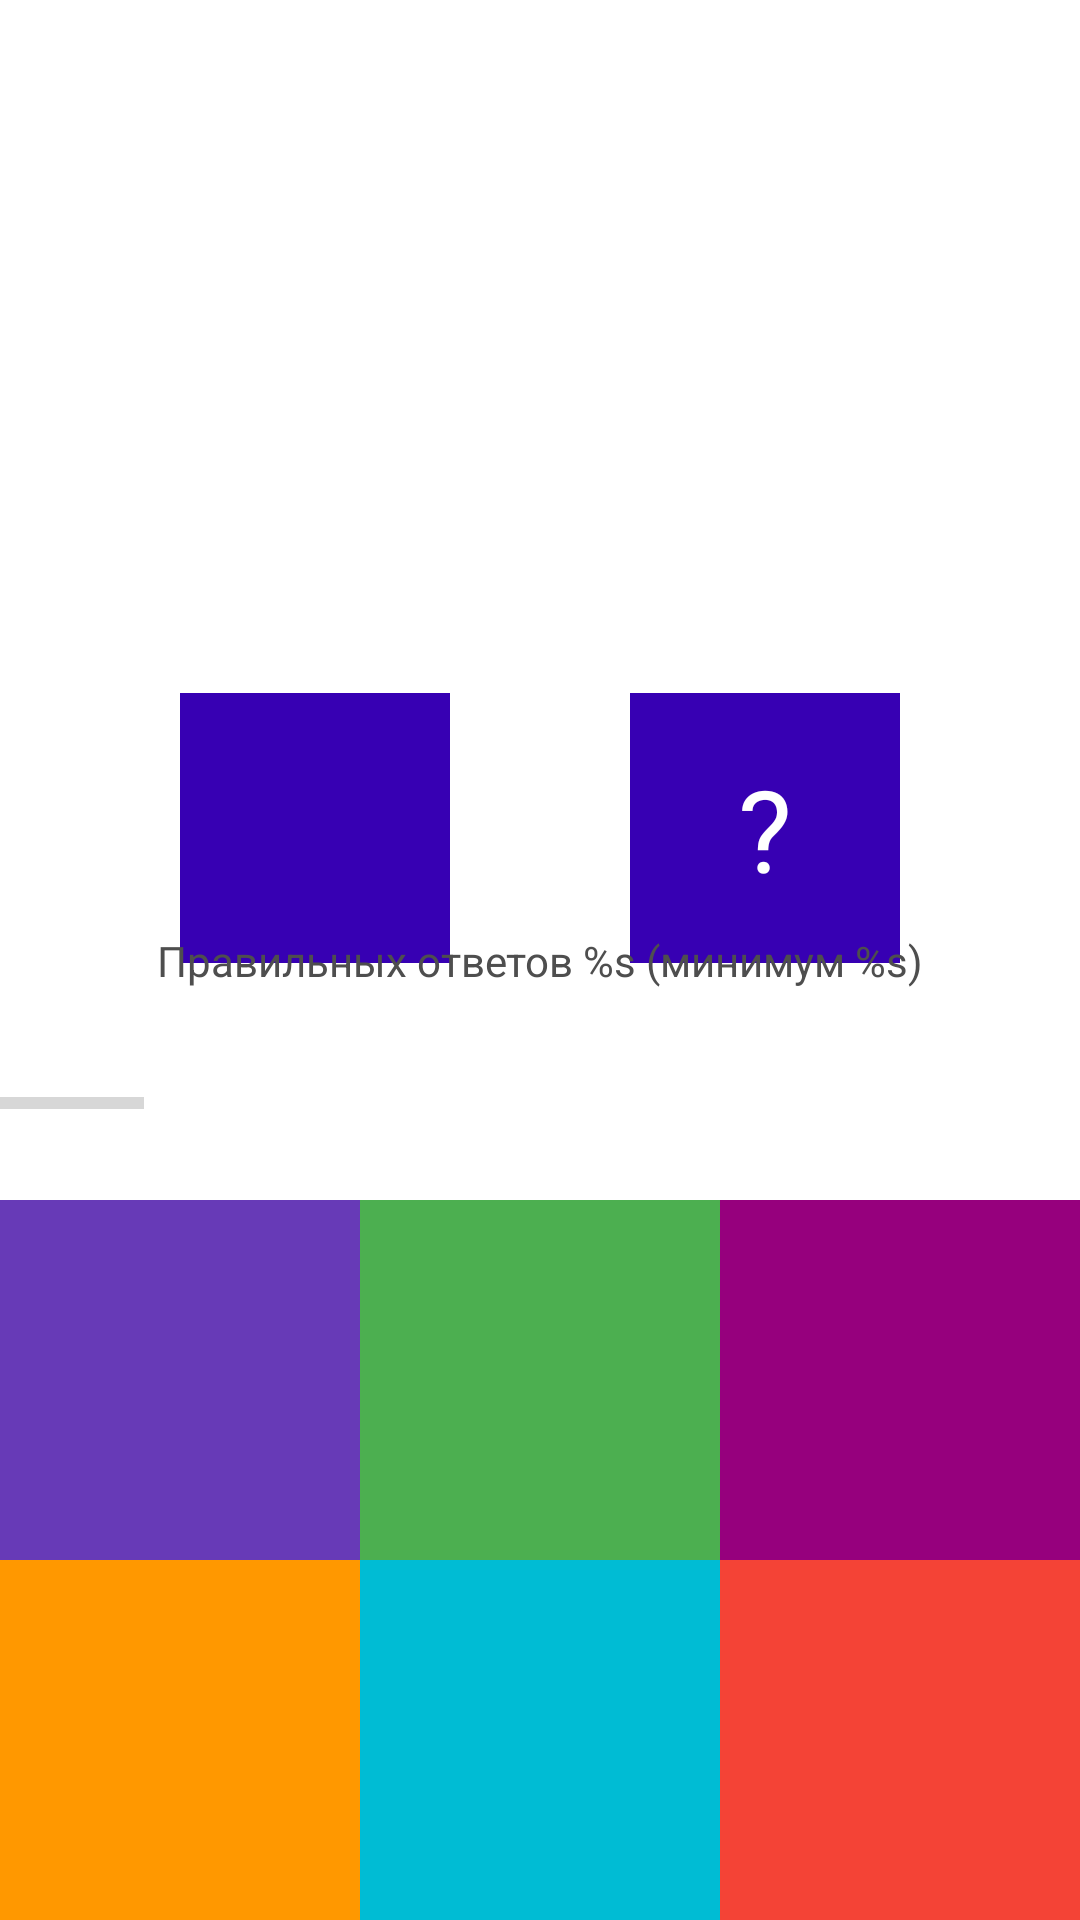

Reconstruct the res/layout file that produces this screen, plus the resources it refers to.
<!-- AndroidManifest.xml: application theme Theme.LetsGoCount -->
<!-- res/layout/fragment_game.xml -->
<?xml version="1.0" encoding="utf-8"?>
<androidx.constraintlayout.widget.ConstraintLayout xmlns:android="http://schemas.android.com/apk/res/android"
    xmlns:app="http://schemas.android.com/apk/res-auto"
    xmlns:tools="http://schemas.android.com/tools"
    android:layout_width="match_parent"
    android:layout_height="match_parent"
    tools:context=".presentation.GameFragment">


    <TextView
        android:id="@+id/textVewTimer"
        android:layout_width="wrap_content"
        android:layout_height="wrap_content"
        android:layout_marginTop="10dp"
        android:textColor="@color/violet"
        android:textSize="20sp"
        app:layout_constraintEnd_toEndOf="parent"
        app:layout_constraintStart_toStartOf="parent"
        app:layout_constraintTop_toTopOf="parent"
        tools:text="00:00" />

    <TextView
        android:id="@+id/textViewSumNumber"
        style="@style/QuestionTextOptions"
        android:layout_width="144dp"
        android:layout_height="144dp"
        android:background="@drawable/circle_background"
        app:layout_constraintEnd_toEndOf="parent"
        app:layout_constraintStart_toStartOf="parent"
        app:layout_constraintTop_toBottomOf="@id/textVewTimer"
        tools:text="8" />

    <TextView
        android:id="@+id/visibleNumber"
        style="@style/QuestionTextOptions"
        android:layout_width="0dp"
        android:layout_height="90dp"
        android:background="@color/purple_700"
        app:layout_constraintEnd_toStartOf="@id/hiddenNumber"
        app:layout_constraintStart_toStartOf="parent"
        app:layout_constraintDimensionRatio="1:1"
        app:layout_constraintTop_toBottomOf="@id/textViewSumNumber"
        tools:text="6" />

    <TextView
        android:id="@+id/hiddenNumber"
        style="@style/QuestionTextOptions"
        android:layout_width="0dp"
        android:layout_height="90dp"
        android:background="@color/purple_700"
        android:text="@string/question_mark"
        app:layout_constraintDimensionRatio="1:1"
        app:layout_constraintEnd_toEndOf="parent"
        app:layout_constraintStart_toEndOf="@id/visibleNumber"
        app:layout_constraintTop_toBottomOf="@id/textViewSumNumber" />

    <TextView
        android:id="@+id/textViewPercentAnswer"
        android:layout_width="wrap_content"
        android:layout_height="wrap_content"
        android:text="@string/progress_answers"
        android:textColor="#4E4E4E"
        app:layout_constraintBottom_toBottomOf="parent"
        app:layout_constraintEnd_toEndOf="parent"
        app:layout_constraintStart_toStartOf="parent"
        app:layout_constraintTop_toTopOf="parent" />


    <ProgressBar
        android:id="@+id/progressBar"
        style="?android:attr/progressBarStyleHorizontal"
        android:layout_width="wrap_content"
        android:layout_height="wrap_content"
        android:layout_marginTop="30dp"
        app:layout_constraintStart_toStartOf="parent"
        app:layout_constraintTop_toBottomOf="@id/textViewPercentAnswer" />


    <TextView
        style="@style/OptionTextStyle"
        android:id="@+id/textViewAnswer4"
        android:layout_width="120dp"
        android:layout_height="120dp"
        app:layout_constraintBottom_toBottomOf="parent"
        app:layout_constraintStart_toStartOf="parent"
        android:background="#FF9800"
        tools:text="5"
        />

    <TextView
        style="@style/OptionTextStyle"
        android:id="@+id/textViewAnswer5"
        android:layout_width="120dp"
        android:layout_height="120dp"
        app:layout_constraintBottom_toBottomOf="parent"
        app:layout_constraintStart_toEndOf="@id/textViewAnswer4"
        android:background="#00BCD4"
        tools:text="8"
        />

    <TextView
        style="@style/OptionTextStyle"
        android:id="@+id/textViewAnswer6"
        android:layout_width="120dp"
        android:layout_height="120dp"
        app:layout_constraintBottom_toBottomOf="parent"
        app:layout_constraintStart_toEndOf="@id/textViewAnswer5"
        android:background="#F44336"
        tools:text="9"
        />

    <TextView
        style="@style/OptionTextStyle"
        android:id="@+id/textViewAnswer1"
        android:layout_width="120dp"
        android:layout_height="120dp"
        app:layout_constraintBottom_toTopOf="@id/textViewAnswer4"
        app:layout_constraintStart_toStartOf="parent"
        android:background="#673AB7"
        tools:text="2"
        />

    <TextView
        style="@style/OptionTextStyle"
        android:id="@+id/textViewAnswer2"
        android:layout_width="120dp"
        android:layout_height="120dp"
        app:layout_constraintBottom_toTopOf="@id/textViewAnswer5"
        app:layout_constraintStart_toEndOf="@id/textViewAnswer1"
        android:background="#4CAF50"
        tools:text="7"
        />

    <TextView
        style="@style/OptionTextStyle"
        android:id="@+id/textViewAnswer3"
        android:layout_width="120dp"
        android:layout_height="120dp"
        app:layout_constraintTop_toTopOf="@id/textViewAnswer2"
        app:layout_constraintStart_toEndOf="@id/textViewAnswer2"
        android:background="#96007D"
        tools:text="5"
        />



</androidx.constraintlayout.widget.ConstraintLayout>
<!-- resources referenced by this layout -->
<resources>
  <color name="purple_700">#FF3700B3</color>
  <color name="violet">#660C75</color>
  <string name="progress_answers">Правильных ответов %s (минимум %s)</string>
  <string name="question_mark">\?</string>
  <style name="OptionTextStyle">
          <item name="android:textColor">@color/white</item>
          <item name="android:textSize">30sp</item>
          <item name="android:gravity">center</item>
      </style>
  <style name="QuestionTextOptions">
          <item name="android:textSize">38sp</item>
          <item name="android:padding">15dp</item>
          <item name="android:textColor">@color/white</item>
          <item name="android:gravity">center</item>
          <item name="android:layout_marginTop">25dp</item>
      </style>
  <style name="Theme.LetsGoCount" parent="Theme.MaterialComponents.Light.NoActionBar">
          
          <item name="colorPrimary">@color/purple_500</item>
          <item name="colorPrimaryVariant">@color/purple_700</item>
          <item name="colorOnPrimary">@color/white</item>
          
          <item name="colorSecondary">@color/teal_200</item>
          <item name="colorSecondaryVariant">@color/teal_700</item>
          <item name="colorOnSecondary">@color/black</item>
          
          <item name="android:statusBarColor" tools:targetApi="l">?attr/colorPrimaryVariant</item>
          
      </style>
  <color name="white">#FFFFFFFF</color>
  <color name="purple_500">#FF6200EE</color>
  <color name="teal_200">#FF03DAC5</color>
  <color name="teal_700">#FF018786</color>
  <color name="black">#FF000000</color>
</resources>
